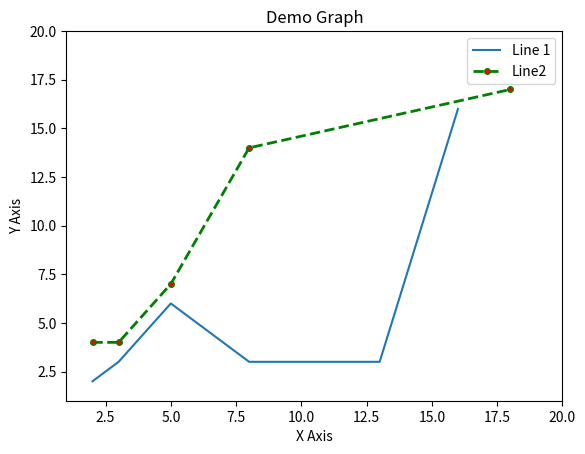

Here is the Python script that generated this plot:
import matplotlib.pyplot as plt

x = [2, 3, 5, 8, 13, 16]
y = [2, 3, 6, 3, 3, 16]

plt.plot(x, y, label='Line 1')

x1 = [2, 3, 5, 8, 18]
y1 = [4, 4, 7, 14, 17]

plt.plot(x1, y1, label='Line2', color='green', linestyle='dashed',
         linewidth=2, marker='o', markerfacecolor='red', markersize=4)

plt.ylim(1, 20)
plt.xlim(1, 20)

plt.xlabel('X Axis')
plt.ylabel('Y Axis')

plt.title('Demo Graph')

plt.legend()

plt.show()
